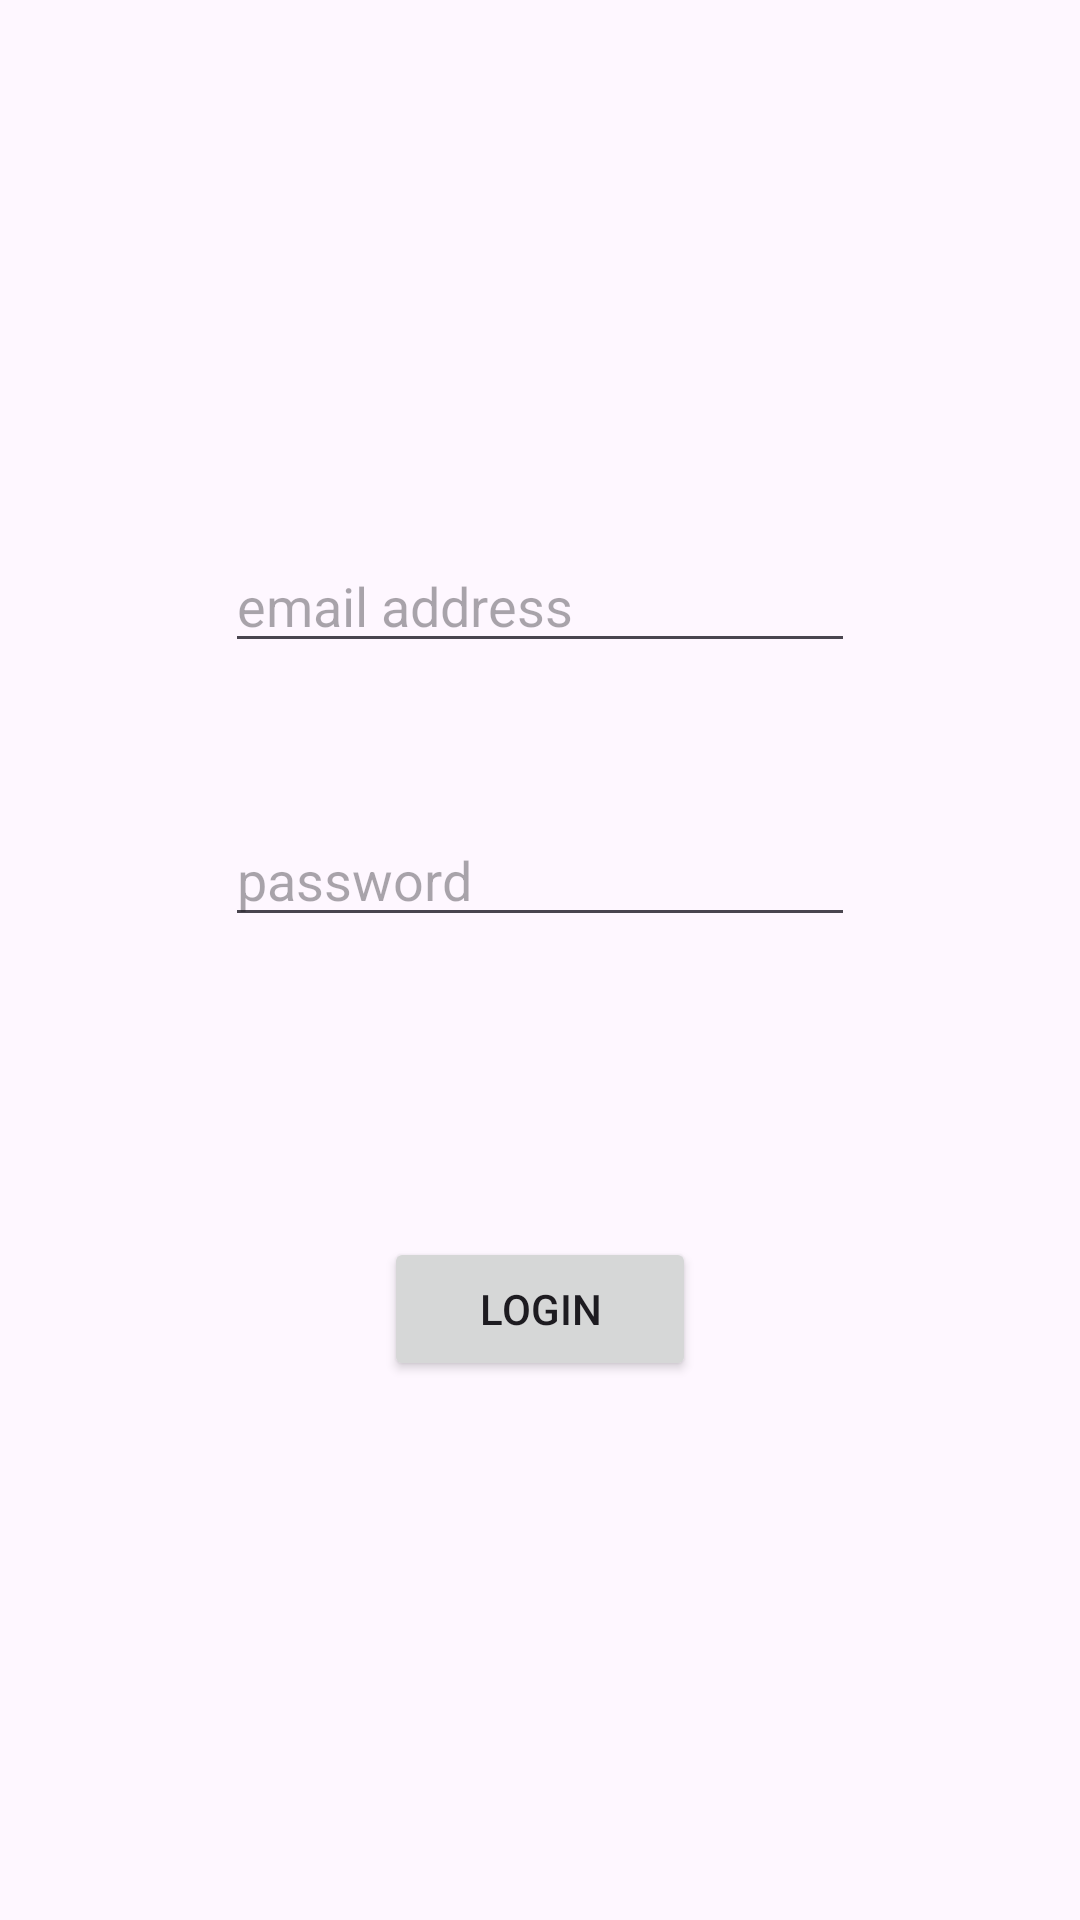

Produce the Android XML layout that renders to this screen, including the resource entries it uses.
<!-- AndroidManifest.xml: application theme Theme.Dranyk -->
<!-- res/layout/activity_login.xml -->
<?xml version="1.0" encoding="utf-8"?>
<androidx.constraintlayout.widget.ConstraintLayout xmlns:android="http://schemas.android.com/apk/res/android"
    xmlns:app="http://schemas.android.com/apk/res-auto"
    xmlns:tools="http://schemas.android.com/tools"
    android:id="@+id/main"
    android:layout_width="match_parent"
    android:layout_height="match_parent"
    tools:context=".LoginActivity">

    <LinearLayout
        android:layout_width="match_parent"
        android:layout_height="match_parent"
        android:orientation="vertical"
        android:gravity="center"
        app:layout_constraintEnd_toEndOf="parent"
        app:layout_constraintStart_toStartOf="parent">

        <EditText
            android:id="@+id/login_email"
            android:layout_width="wrap_content"
            android:layout_height="wrap_content"
            android:autofillHints=""
            android:ems="10"
            android:inputType="textEmailAddress"
            tools:layout_editor_absoluteX="65dp"
            android:hint="@string/email"
            tools:layout_editor_absoluteY="204dp" />

        <EditText
            android:id="@+id/login_password"
            android:layout_width="wrap_content"
            android:layout_height="wrap_content"
            android:layout_marginTop="50dp"
            android:autofillHints=""
            android:hint="@string/password"
            android:ems="10"
            android:inputType="textPassword"
            tools:layout_editor_absoluteX="80dp"
            tools:layout_editor_absoluteY="298dp" />

        <Button
            android:id="@+id/login_button"
            android:layout_width="104dp"
            android:layout_height="wrap_content"
            android:layout_marginTop="100dp"
            android:text="@string/login"
            tools:layout_editor_absoluteX="160dp"
            tools:layout_editor_absoluteY="480dp" />
    </LinearLayout>
</androidx.constraintlayout.widget.ConstraintLayout>
<!-- resources referenced by this layout -->
<resources>
  <string name="email">email address</string>
  <string name="login">Login</string>
  <string name="password">password</string>
  <style name="Theme.Dranyk" parent="Base.Theme.Dranyk" />
  <style name="Base.Theme.Dranyk" parent="Theme.Material3.DayNight.NoActionBar">
          
          
      </style>
</resources>
